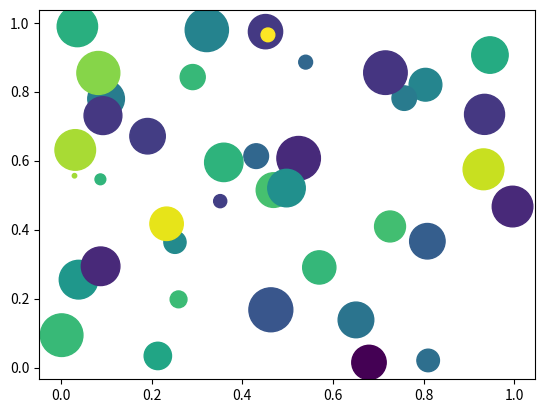
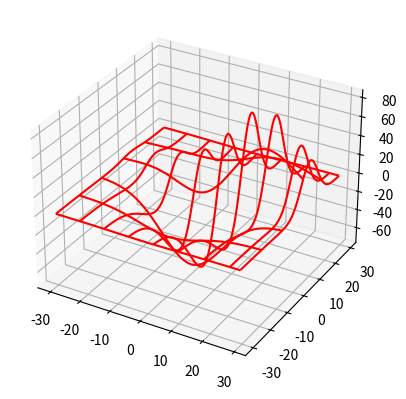

Python code for these plots, in order:
#!/usr/bin/env python
# coding: utf-8

# In[2]:


import matplotlib.pyplot as plt
import numpy as np
 
# create data
x = np.random.rand(40)
y = np.random.rand(40)
z = np.random.rand(40)
colors = np.random.rand(40) 
# use the scatter function
plt.scatter(x, y, s=z*1000,c=colors)
plt.show()


# In[3]:


from mpl_toolkits.mplot3d import axes3d
import matplotlib.pyplot as plt


chart = plt.figure()
chart3d = chart.add_subplot(111, projection='3d')

# Create some test data.
X, Y, Z = axes3d.get_test_data(0.08)

# Plot a wireframe.
chart3d.plot_wireframe(X, Y, Z, color='r',rstride=15, cstride=10)

plt.show()
 


# In[ ]:




